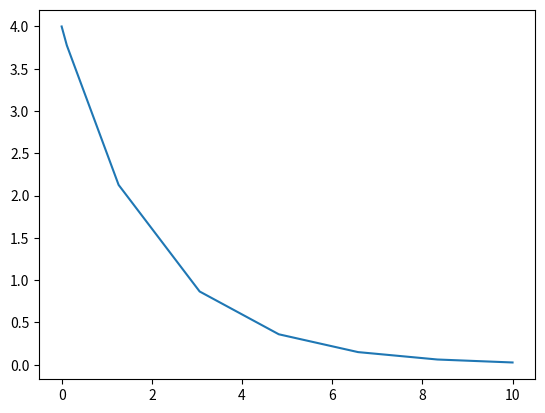

Python code for this plot:
#!/usr/bin/env python3
# -*- coding: utf-8 -*-
"""
Created on Wed Oct  7 00:32:39 2020

@author: levandoski
"""

import numpy as np
from scipy.integrate import solve_ivp
import matplotlib.pyplot as plt


def exponential_decay(t, y): return -0.5 * y

t_e = np.linspace(0, 10, 10)
t_e = None

sol = solve_ivp(exponential_decay, [0, 10], (4, ), t_eval=t_e)

t = sol.t
print(sol.t)
y = sol.y[0, :]
#print(sol.y)

plt.plot(t, y)
plt.show()